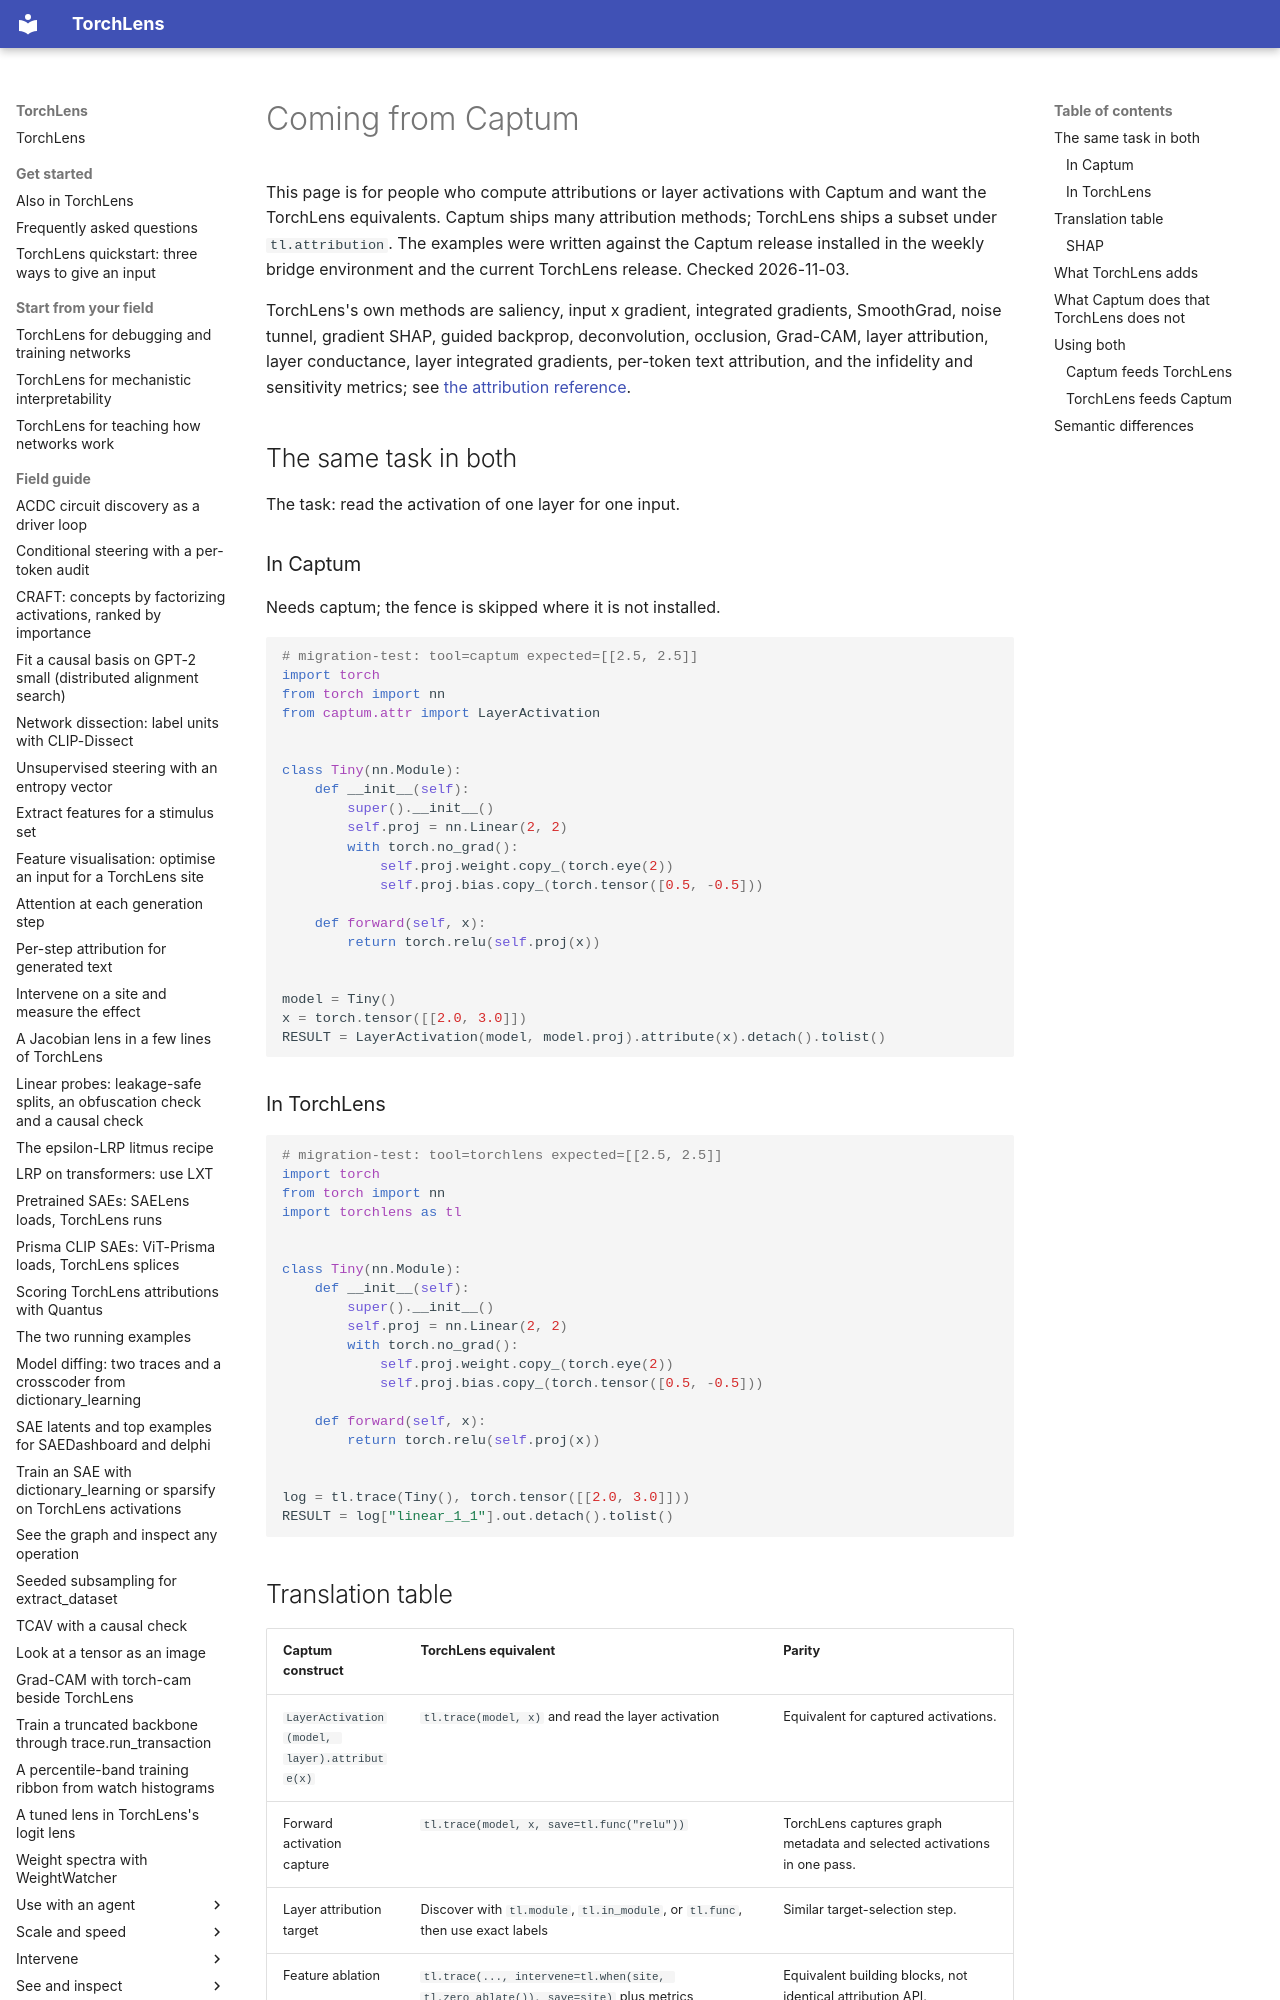

repository: johnmarktaylor91/torchlens · page: migration/from_captum/index.html · generator: mkdocs

# Coming from Captum

This page is for people who compute attributions or layer activations with Captum and want the
TorchLens equivalents. Captum ships many attribution methods; TorchLens ships a subset under
`tl.attribution`. The examples were written against the Captum release installed in the weekly
bridge environment and the current TorchLens release. Checked 2026-11-03.

TorchLens's own methods are saliency, input x gradient, integrated gradients, SmoothGrad, noise
tunnel, gradient SHAP, guided backprop, deconvolution, occlusion, Grad-CAM, layer attribution,
layer conductance, layer integrated gradients, per-token text attribution, and the infidelity and
sensitivity metrics; see [the attribution reference](../reference/attribution.md).

## The same task in both

The task: read the activation of one layer for one input.

### In Captum

Needs captum; the fence is skipped where it is not installed.

```python
# migration-test: tool=captum expected=[[2.5, 2.5]]
import torch
from torch import nn
from captum.attr import LayerActivation


class Tiny(nn.Module):
    def __init__(self):
        super().__init__()
        self.proj = nn.Linear(2, 2)
        with torch.no_grad():
            self.proj.weight.copy_(torch.eye(2))
            self.proj.bias.copy_(torch.tensor([0.5, -0.5]))

    def forward(self, x):
        return torch.relu(self.proj(x))


model = Tiny()
x = torch.tensor([[2.0, 3.0]])
RESULT = LayerActivation(model, model.proj).attribute(x).detach().tolist()
```

### In TorchLens

```python
# migration-test: tool=torchlens expected=[[2.5, 2.5]]
import torch
from torch import nn
import torchlens as tl


class Tiny(nn.Module):
    def __init__(self):
        super().__init__()
        self.proj = nn.Linear(2, 2)
        with torch.no_grad():
            self.proj.weight.copy_(torch.eye(2))
            self.proj.bias.copy_(torch.tensor([0.5, -0.5]))

    def forward(self, x):
        return torch.relu(self.proj(x))


log = tl.trace(Tiny(), torch.tensor([[2.0, 3.0]]))
RESULT = log["linear_1_1"].out.detach().tolist()
```
